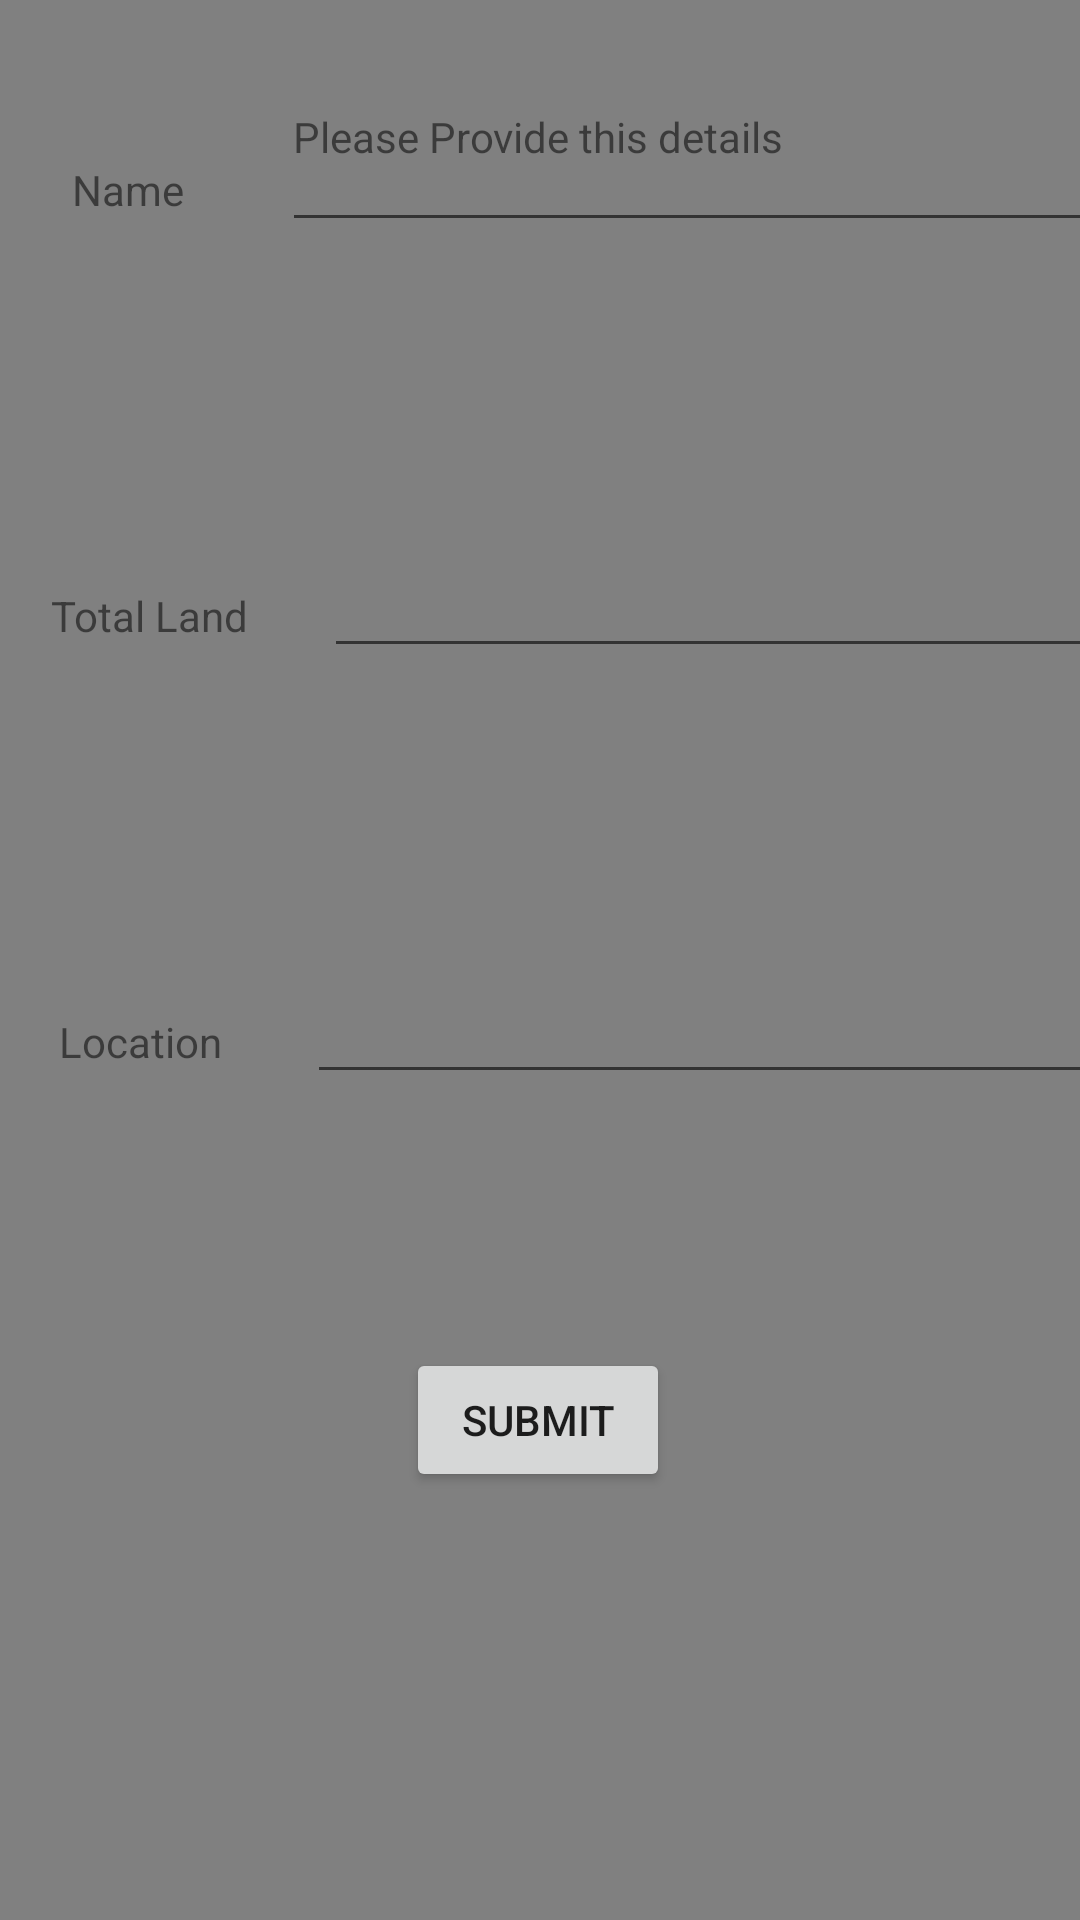

This screen was rendered from an Android layout file. Write that file and the resources it references.
<!-- AndroidManifest.xml: application theme Theme.KissanApp -->
<!-- res/layout/activity_take_on_lessee.xml -->
<?xml version="1.0" encoding="utf-8"?>
<androidx.constraintlayout.widget.ConstraintLayout xmlns:android="http://schemas.android.com/apk/res/android"
    xmlns:app="http://schemas.android.com/apk/res-auto"
    xmlns:tools="http://schemas.android.com/tools"
    android:layout_width="match_parent"
    android:background="@color/gry"
    android:layout_height="match_parent"
    tools:context=".TakeOnLessee">

    <Button
        android:id="@+id/button3"
        android:layout_width="wrap_content"
        android:layout_height="wrap_content"
        android:onClick="SubmitData"
        android:text="Submit"
        app:layout_constraintBottom_toBottomOf="parent"
        app:layout_constraintEnd_toEndOf="parent"
        app:layout_constraintHorizontal_bias="0.498"
        app:layout_constraintStart_toStartOf="parent"
        app:layout_constraintTop_toTopOf="parent"
        app:layout_constraintVertical_bias="0.759" />

    <TextView
        android:id="@+id/textView5"
        android:layout_width="wrap_content"
        android:layout_height="wrap_content"
        android:layout_marginTop="36dp"
        android:text="Please Provide this details"
        app:layout_constraintEnd_toEndOf="parent"
        app:layout_constraintHorizontal_bias="0.498"
        app:layout_constraintStart_toStartOf="parent"
        app:layout_constraintTop_toTopOf="parent" />

    <LinearLayout
        android:layout_width="378dp"
        android:layout_height="426dp"
        android:orientation="vertical"
        app:layout_constraintBottom_toTopOf="@+id/button3"
        app:layout_constraintEnd_toEndOf="parent"
        app:layout_constraintStart_toStartOf="parent"
        app:layout_constraintTop_toBottomOf="@+id/textView5">

        <LinearLayout
            android:layout_width="match_parent"
            android:layout_height="wrap_content"
            android:layout_weight="1"
            android:orientation="horizontal">

            <TextView
                android:id="@+id/textView6"
                android:layout_width="wrap_content"
                android:layout_height="wrap_content"
                android:layout_weight="1"
                android:text="Name"
                android:textAlignment="center" />

            <EditText
                android:id="@+id/editTextTextPersonName"
                android:layout_width="wrap_content"
                android:layout_height="wrap_content"
                android:layout_weight="1"
                android:ems="10"
                android:inputType="textPersonName" />

        </LinearLayout>

        <LinearLayout
            android:layout_width="match_parent"
            android:layout_height="wrap_content"
            android:layout_weight="1"
            android:orientation="horizontal">

            <TextView
                android:id="@+id/textView7"
                android:layout_width="wrap_content"
                android:layout_height="wrap_content"
                android:layout_weight="1"
                android:text="Total Land"
                android:textAlignment="center" />

            <EditText
                android:id="@+id/editTextTextPersonName2"
                android:layout_width="wrap_content"
                android:layout_height="wrap_content"
                android:layout_weight="1"
                android:ems="10"
                android:inputType="textPersonName" />
        </LinearLayout>

        <LinearLayout
            android:layout_width="match_parent"
            android:layout_height="wrap_content"
            android:layout_weight="1"
            android:orientation="horizontal">

            <TextView
                android:id="@+id/textView8"
                android:layout_width="wrap_content"
                android:layout_height="wrap_content"
                android:layout_weight="1"
                android:text="Location"
                android:textAlignment="center" />

            <EditText
                android:id="@+id/editTextTextPersonName3"
                android:layout_width="wrap_content"
                android:layout_height="wrap_content"
                android:layout_weight="1"
                android:ems="10"
                android:inputType="textPersonName" />

        </LinearLayout>
    </LinearLayout>
</androidx.constraintlayout.widget.ConstraintLayout>
<!-- resources referenced by this layout -->
<resources>
  <color name="gry">#808080</color>
  <style name="Theme.KissanApp" parent="Theme.MaterialComponents.DayNight.DarkActionBar">
          
          <item name="colorPrimary">@color/grass</item>
          <item name="colorPrimaryVariant">@color/purple_700</item>
          <item name="colorOnPrimary">@color/white</item>
          
          <item name="colorSecondary">@color/teal_200</item>
          <item name="colorSecondaryVariant">@color/teal_700</item>
          <item name="colorOnSecondary">@color/black</item>
          
          <item name="android:statusBarColor">@color/gry</item>
          
      </style>
  <color name="grass">#567d46</color>
  <color name="purple_700">#FF3700B3</color>
  <color name="white">#FFFFFFFF</color>
  <color name="teal_200">#FF03DAC5</color>
  <color name="teal_700">#FF018786</color>
  <color name="black">#FF000000</color>
</resources>
